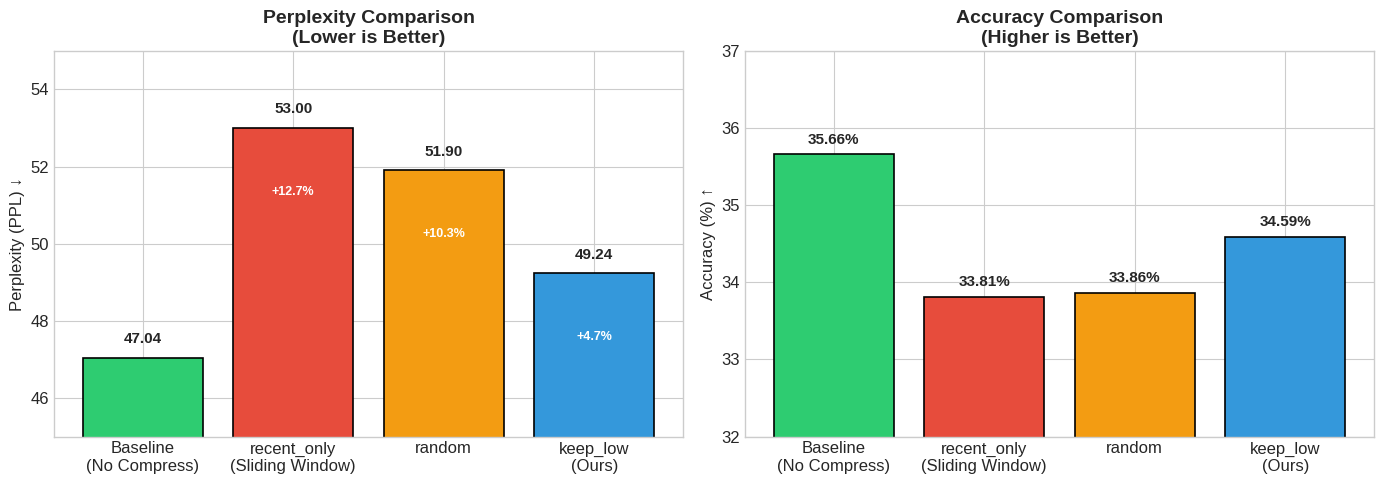
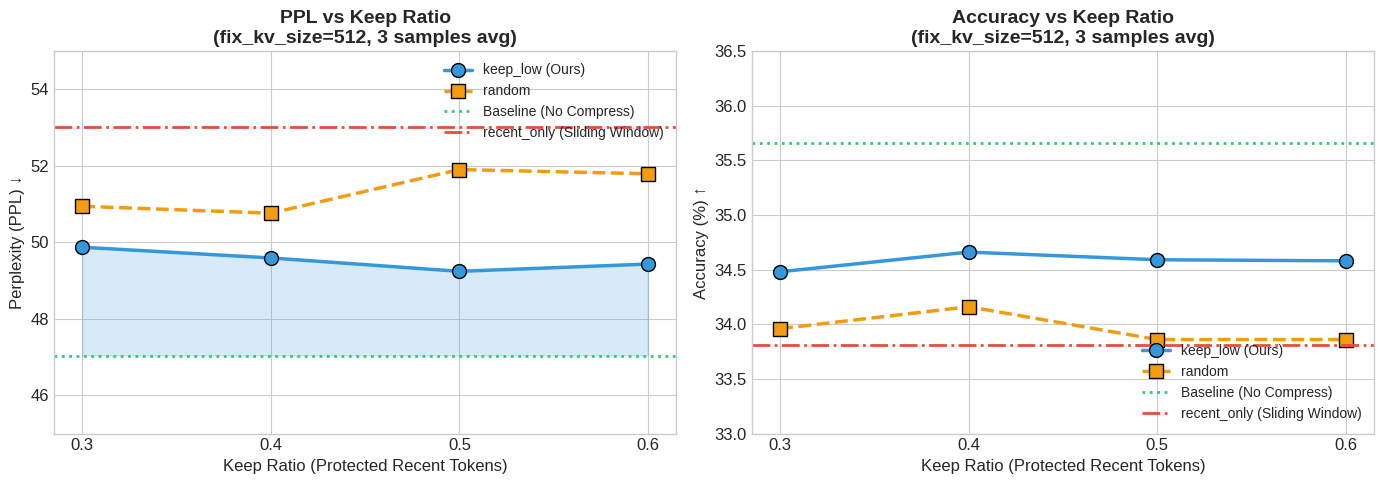
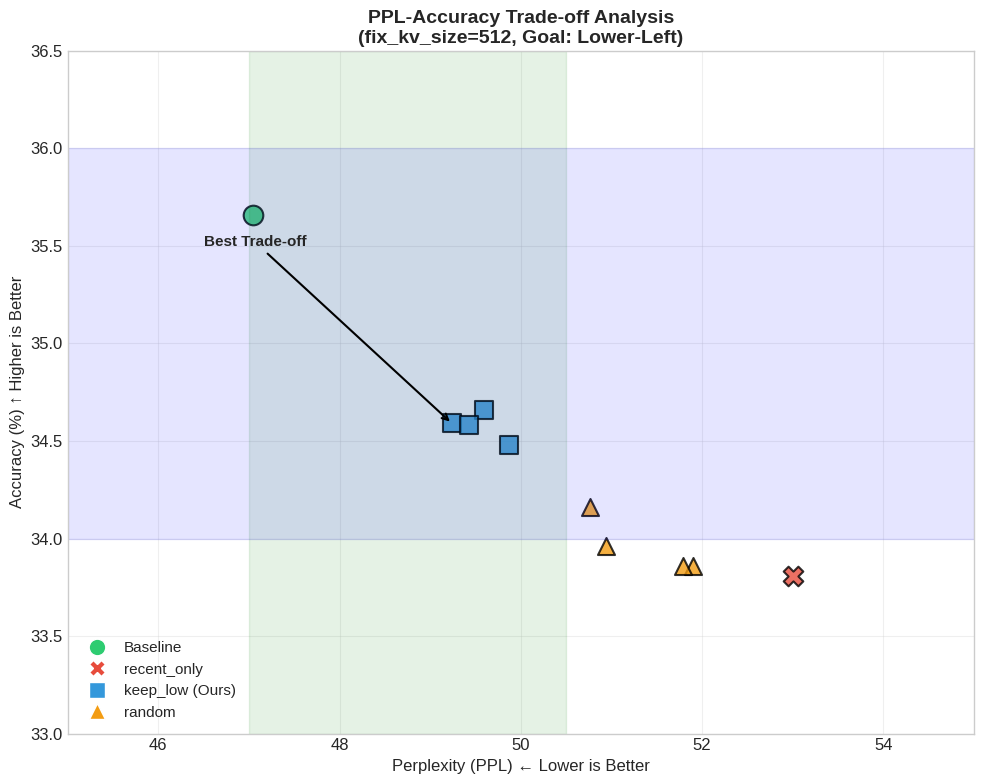
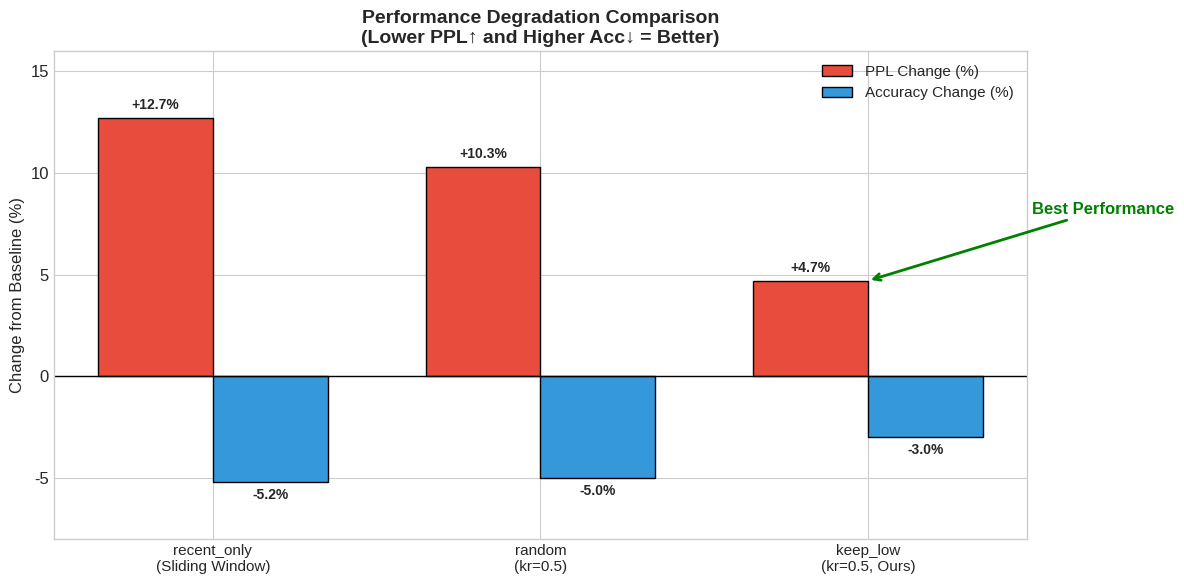

The script that saved these images, in order:
#!/usr/bin/env python3
"""
Visualization Script for KV Cache Compression Results

This script generates publication-quality plots comparing different
compression strategies and keep_ratio configurations.

Usage:
    python scripts/plot_compression_results.py

Output:
    - results/strategy_comparison.png
    - results/keep_ratio_analysis.png
    - results/ppl_accuracy_tradeoff.png
"""

import matplotlib.pyplot as plt
import numpy as np
import os

# Create results directory if not exists
os.makedirs("results", exist_ok=True)

# Set style
plt.style.use('seaborn-v0_8-whitegrid')
plt.rcParams['font.size'] = 12
plt.rcParams['axes.titlesize'] = 14
plt.rcParams['axes.labelsize'] = 12
plt.rcParams['figure.figsize'] = (10, 6)


def plot_strategy_comparison():
    """
    Plot 1: Strategy Comparison (keep_low vs random vs recent_only)
    Based on results with keep_ratio=0.5, fix_kv_size=512
    """
    strategies = ['Baseline\n(No Compress)', 'recent_only\n(Sliding Window)', 'random', 'keep_low\n(Ours)']
    ppl_values = [47.04, 53.00, 51.90, 49.24]
    acc_values = [35.66, 33.81, 33.86, 34.59]
    
    fig, (ax1, ax2) = plt.subplots(1, 2, figsize=(14, 5))
    
    colors = ['#2ecc71', '#e74c3c', '#f39c12', '#3498db']
    
    # PPL comparison
    bars1 = ax1.bar(strategies, ppl_values, color=colors, edgecolor='black', linewidth=1.2)
    ax1.set_ylabel('Perplexity (PPL) ↓', fontsize=12)
    ax1.set_title('Perplexity Comparison\n(Lower is Better)', fontsize=14, fontweight='bold')
    ax1.set_ylim(45, 55)
    
    # Add value labels
    for bar, val in zip(bars1, ppl_values):
        ax1.text(bar.get_x() + bar.get_width()/2, bar.get_height() + 0.3,
                f'{val:.2f}', ha='center', va='bottom', fontsize=11, fontweight='bold')
    
    # Add percentage change annotations
    baseline_ppl = ppl_values[0]
    for i, (bar, val) in enumerate(zip(bars1, ppl_values)):
        if i > 0:
            change = (val / baseline_ppl - 1) * 100
            ax1.text(bar.get_x() + bar.get_width()/2, bar.get_height() - 1.5,
                    f'+{change:.1f}%', ha='center', va='top', fontsize=9, color='white', fontweight='bold')
    
    # Accuracy comparison
    bars2 = ax2.bar(strategies, acc_values, color=colors, edgecolor='black', linewidth=1.2)
    ax2.set_ylabel('Accuracy (%) ↑', fontsize=12)
    ax2.set_title('Accuracy Comparison\n(Higher is Better)', fontsize=14, fontweight='bold')
    ax2.set_ylim(32, 37)
    
    for bar, val in zip(bars2, acc_values):
        ax2.text(bar.get_x() + bar.get_width()/2, bar.get_height() + 0.1,
                f'{val:.2f}%', ha='center', va='bottom', fontsize=11, fontweight='bold')
    
    plt.tight_layout()
    plt.savefig('results/strategy_comparison.png', dpi=150, bbox_inches='tight')
    plt.close()
    print("Saved: results/strategy_comparison.png")


def plot_keep_ratio_analysis():
    """
    Plot 2: Keep Ratio Analysis for different strategies
    """
    keep_ratios = [0.3, 0.4, 0.5, 0.6]
    
    # Data from results
    keep_low_ppl = [49.87, 49.59, 49.24, 49.43]
    random_ppl = [50.94, 50.76, 51.90, 51.79]
    
    keep_low_acc = [34.48, 34.66, 34.59, 34.58]
    random_acc = [33.96, 34.16, 33.86, 33.86]
    
    baseline_ppl = 47.04
    baseline_acc = 35.66
    recent_only_ppl = 53.00
    recent_only_acc = 33.81
    
    fig, (ax1, ax2) = plt.subplots(1, 2, figsize=(14, 5))
    
    # PPL plot
    ax1.plot(keep_ratios, keep_low_ppl, 'o-', color='#3498db', linewidth=2.5, 
             markersize=10, label='keep_low (Ours)', markeredgecolor='black')
    ax1.plot(keep_ratios, random_ppl, 's--', color='#f39c12', linewidth=2.5, 
             markersize=10, label='random', markeredgecolor='black')
    ax1.axhline(y=baseline_ppl, color='#2ecc71', linestyle=':', linewidth=2, label='Baseline (No Compress)')
    ax1.axhline(y=recent_only_ppl, color='#e74c3c', linestyle='-.', linewidth=2, label='recent_only (Sliding Window)')
    
    ax1.set_xlabel('Keep Ratio (Protected Recent Tokens)', fontsize=12)
    ax1.set_ylabel('Perplexity (PPL) ↓', fontsize=12)
    ax1.set_title('PPL vs Keep Ratio\n(fix_kv_size=512, 3 samples avg)', fontsize=14, fontweight='bold')
    ax1.legend(loc='upper right', fontsize=10)
    ax1.set_xticks(keep_ratios)
    ax1.set_ylim(45, 55)
    ax1.fill_between(keep_ratios, keep_low_ppl, baseline_ppl, alpha=0.2, color='#3498db')
    
    # Accuracy plot
    ax2.plot(keep_ratios, keep_low_acc, 'o-', color='#3498db', linewidth=2.5, 
             markersize=10, label='keep_low (Ours)', markeredgecolor='black')
    ax2.plot(keep_ratios, random_acc, 's--', color='#f39c12', linewidth=2.5, 
             markersize=10, label='random', markeredgecolor='black')
    ax2.axhline(y=baseline_acc, color='#2ecc71', linestyle=':', linewidth=2, label='Baseline (No Compress)')
    ax2.axhline(y=recent_only_acc, color='#e74c3c', linestyle='-.', linewidth=2, label='recent_only (Sliding Window)')
    
    ax2.set_xlabel('Keep Ratio (Protected Recent Tokens)', fontsize=12)
    ax2.set_ylabel('Accuracy (%) ↑', fontsize=12)
    ax2.set_title('Accuracy vs Keep Ratio\n(fix_kv_size=512, 3 samples avg)', fontsize=14, fontweight='bold')
    ax2.legend(loc='lower right', fontsize=10)
    ax2.set_xticks(keep_ratios)
    ax2.set_ylim(33, 36.5)
    
    plt.tight_layout()
    plt.savefig('results/keep_ratio_analysis.png', dpi=150, bbox_inches='tight')
    plt.close()
    print("Saved: results/keep_ratio_analysis.png")


def plot_ppl_accuracy_tradeoff():
    """
    Plot 3: PPL vs Accuracy Trade-off scatter plot
    """
    fig, ax = plt.subplots(figsize=(10, 8))
    
    # Data points: (PPL, Accuracy, label, color, marker)
    data = [
        (47.04, 35.66, 'Baseline', '#2ecc71', 'o', 200),
        (53.00, 33.81, 'recent_only', '#e74c3c', 'X', 200),
        (49.87, 34.48, 'keep_low (kr=0.3)', '#3498db', 's', 150),
        (49.59, 34.66, 'keep_low (kr=0.4)', '#3498db', 's', 150),
        (49.24, 34.59, 'keep_low (kr=0.5)', '#3498db', 's', 150),
        (49.43, 34.58, 'keep_low (kr=0.6)', '#3498db', 's', 150),
        (50.94, 33.96, 'random (kr=0.3)', '#f39c12', '^', 150),
        (50.76, 34.16, 'random (kr=0.4)', '#f39c12', '^', 150),
        (51.90, 33.86, 'random (kr=0.5)', '#f39c12', '^', 150),
        (51.79, 33.86, 'random (kr=0.6)', '#f39c12', '^', 150),
    ]
    
    for ppl, acc, label, color, marker, size in data:
        ax.scatter(ppl, acc, c=color, marker=marker, s=size, label=label, 
                  edgecolors='black', linewidths=1.5, alpha=0.8)
    
    # Draw optimal region
    ax.axvspan(47, 50.5, alpha=0.1, color='green', label='Optimal Region')
    ax.axhspan(34, 36, alpha=0.1, color='blue')
    
    # Add annotations for key points
    ax.annotate('Best Trade-off', xy=(49.24, 34.59), xytext=(46.5, 35.5),
                arrowprops=dict(arrowstyle='->', color='black', lw=1.5),
                fontsize=11, fontweight='bold')
    
    ax.set_xlabel('Perplexity (PPL) ← Lower is Better', fontsize=12)
    ax.set_ylabel('Accuracy (%) ↑ Higher is Better', fontsize=12)
    ax.set_title('PPL-Accuracy Trade-off Analysis\n(fix_kv_size=512, Goal: Lower-Left)', fontsize=14, fontweight='bold')
    
    # Custom legend
    from matplotlib.lines import Line2D
    legend_elements = [
        Line2D([0], [0], marker='o', color='w', markerfacecolor='#2ecc71', markersize=12, label='Baseline'),
        Line2D([0], [0], marker='X', color='w', markerfacecolor='#e74c3c', markersize=12, label='recent_only'),
        Line2D([0], [0], marker='s', color='w', markerfacecolor='#3498db', markersize=12, label='keep_low (Ours)'),
        Line2D([0], [0], marker='^', color='w', markerfacecolor='#f39c12', markersize=12, label='random'),
    ]
    ax.legend(handles=legend_elements, loc='lower left', fontsize=11)
    
    ax.set_xlim(45, 55)
    ax.set_ylim(33, 36.5)
    ax.grid(True, alpha=0.3)
    
    plt.tight_layout()
    plt.savefig('results/ppl_accuracy_tradeoff.png', dpi=150, bbox_inches='tight')
    plt.close()
    print("Saved: results/ppl_accuracy_tradeoff.png")


def plot_improvement_summary():
    """
    Plot 4: Summary of improvements over baselines
    """
    fig, ax = plt.subplots(figsize=(12, 6))
    
    methods = ['recent_only\n(Sliding Window)', 'random\n(kr=0.5)', 'keep_low\n(kr=0.5, Ours)']
    ppl_change = [+12.7, +10.3, +4.7]  # Percentage change from baseline
    acc_change = [-5.2, -5.0, -3.0]
    
    x = np.arange(len(methods))
    width = 0.35
    
    bars1 = ax.bar(x - width/2, ppl_change, width, label='PPL Change (%)', color='#e74c3c', edgecolor='black')
    bars2 = ax.bar(x + width/2, acc_change, width, label='Accuracy Change (%)', color='#3498db', edgecolor='black')
    
    ax.axhline(y=0, color='black', linestyle='-', linewidth=1)
    ax.set_ylabel('Change from Baseline (%)', fontsize=12)
    ax.set_title('Performance Degradation Comparison\n(Lower PPL↑ and Higher Acc↓ = Better)', fontsize=14, fontweight='bold')
    ax.set_xticks(x)
    ax.set_xticklabels(methods, fontsize=11)
    ax.legend(fontsize=11)
    
    # Add value labels
    for bar in bars1:
        height = bar.get_height()
        ax.text(bar.get_x() + bar.get_width()/2, height + 0.3,
               f'+{height:.1f}%', ha='center', va='bottom', fontsize=10, fontweight='bold')
    
    for bar in bars2:
        height = bar.get_height()
        ax.text(bar.get_x() + bar.get_width()/2, height - 0.3,
               f'{height:.1f}%', ha='center', va='top', fontsize=10, fontweight='bold')
    
    # Add "Best" annotation
    ax.annotate('Best Performance', xy=(2, 4.7), xytext=(2.5, 8),
                arrowprops=dict(arrowstyle='->', color='green', lw=2),
                fontsize=12, fontweight='bold', color='green')
    
    ax.set_ylim(-8, 16)
    
    plt.tight_layout()
    plt.savefig('results/improvement_summary.png', dpi=150, bbox_inches='tight')
    plt.close()
    print("Saved: results/improvement_summary.png")


if __name__ == "__main__":
    print("Generating visualization plots...")
    print("-" * 50)
    
    plot_strategy_comparison()
    plot_keep_ratio_analysis()
    plot_ppl_accuracy_tradeoff()
    plot_improvement_summary()
    
    print("-" * 50)
    print("All plots generated successfully!")
    print("\nGenerated files:")
    print("  - results/strategy_comparison.png")
    print("  - results/keep_ratio_analysis.png")
    print("  - results/ppl_accuracy_tradeoff.png")
    print("  - results/improvement_summary.png")
